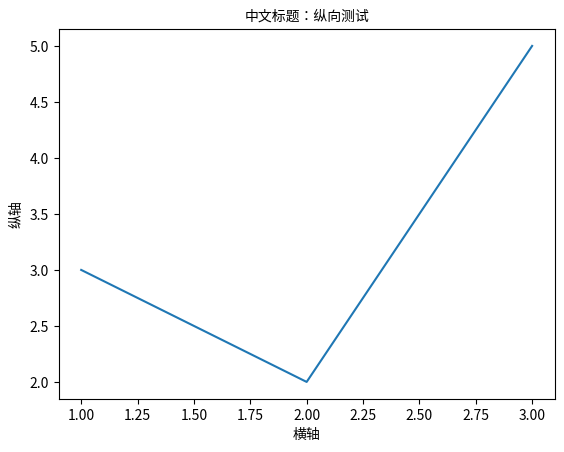

The script that saved this image:
import matplotlib.pyplot as plt
from matplotlib import font_manager

# 强制使用 .ttc 字体文件路径
font_path = "/usr/share/fonts/opentype/noto/NotoSansCJK-Regular.ttc"
font_prop = font_manager.FontProperties(fname=font_path)

plt.plot([1, 2, 3], [3, 2, 5])
plt.title("中文标题：纵向测试", fontproperties=font_prop)
plt.xlabel("横轴", fontproperties=font_prop)
plt.ylabel("纵轴", fontproperties=font_prop)
plt.show()
